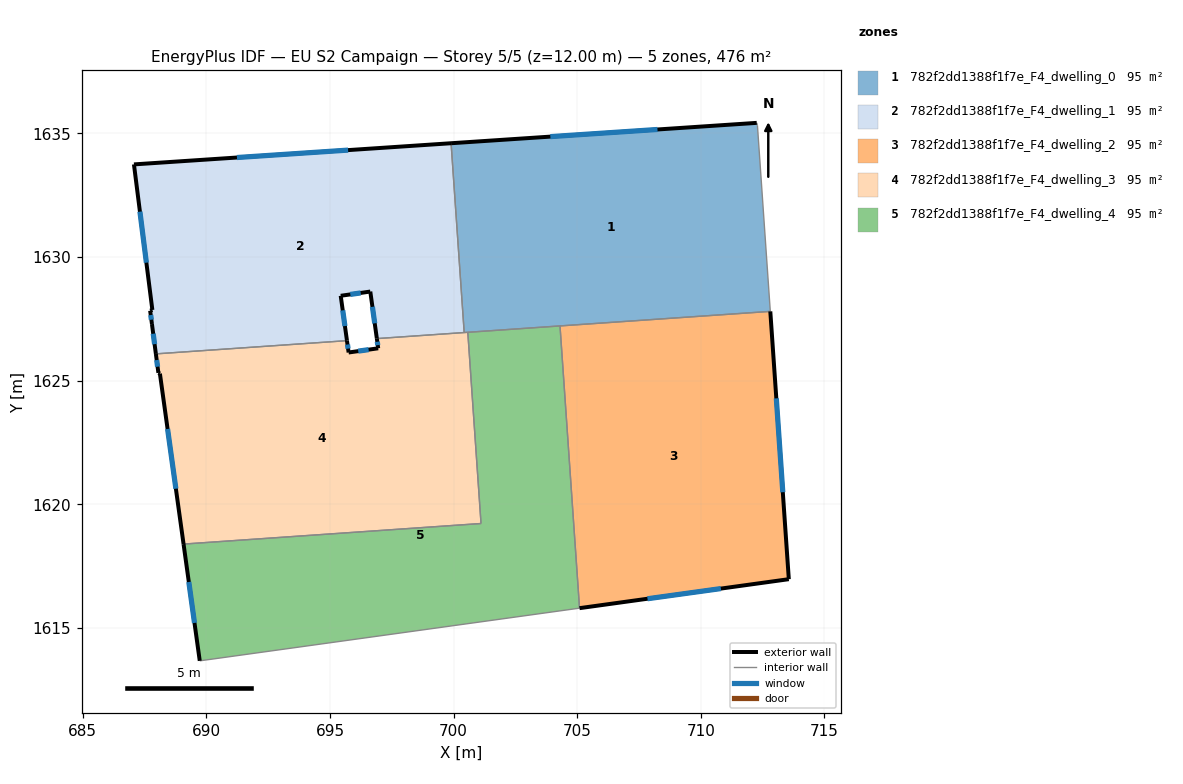
=== STOREY PLAN SPEC (per zone: floor XY polygon, exterior-wall plan segments, windows/doors) ===
zone 1: 782f2dd1388f1f7e_F4_dwelling_0  (95.1 m²)
  floor: (712.29, 1635.32) (712.81, 1627.80) (700.43, 1626.95) (699.90, 1634.61) (712.26, 1635.43)
  exterior wall: (712.26, 1635.43) – (699.90, 1634.61)  [12.4 m]
    window: (708.25, 1635.16) – (703.91, 1634.87)  [4.6 m²]
  interior walls: 6
zone 2: 782f2dd1388f1f7e_F4_dwelling_1  (95.1 m²)
  floor: (699.90, 1634.61) (700.43, 1626.95) (696.89, 1626.70) (696.63, 1628.61) (695.43, 1628.43) (695.69, 1626.62) (687.95, 1626.08) (687.80, 1627.29) (687.72, 1627.83) (687.81, 1627.86) (687.07, 1633.75)
  exterior wall: (695.43, 1628.43) – (696.63, 1628.61)  [1.2 m]
    window: (695.82, 1628.49) – (696.24, 1628.55)  [0.4 m²]
  exterior wall: (695.69, 1626.62) – (695.43, 1628.43)  [1.8 m]
    window: (695.60, 1627.21) – (695.51, 1627.85)  [0.7 m²]
  exterior wall: (687.80, 1627.29) – (687.95, 1626.08)  [1.2 m]
    window: (687.85, 1626.90) – (687.90, 1626.48)  [0.4 m²]
  exterior wall: (687.72, 1627.83) – (687.80, 1627.29)  [0.5 m]
    window: (687.75, 1627.66) – (687.77, 1627.47)  [0.2 m²]
  exterior wall: (687.81, 1627.86) – (687.72, 1627.83)  [0.1 m]
  exterior wall: (687.07, 1633.75) – (687.81, 1627.86)  [5.9 m]
    window: (687.31, 1631.84) – (687.57, 1629.77)  [2.2 m²]
  exterior wall: (699.90, 1634.61) – (687.07, 1633.75)  [12.9 m]
    window: (695.73, 1634.33) – (691.23, 1634.03)  [4.7 m²]
  exterior wall: (696.63, 1628.61) – (696.89, 1626.70)  [1.9 m]
    window: (696.72, 1627.99) – (696.81, 1627.32)  [0.7 m²]
  interior walls: 3
zone 3: 782f2dd1388f1f7e_F4_dwelling_2  (95.1 m²)
  floor: (712.81, 1627.80) (713.56, 1616.97) (705.09, 1615.80) (704.30, 1627.22)
  exterior wall: (705.09, 1615.80) – (713.56, 1616.97)  [8.5 m]
    window: (707.84, 1616.18) – (710.81, 1616.59)  [3.2 m²]
  exterior wall: (713.56, 1616.97) – (712.81, 1627.80)  [10.9 m]
    window: (713.32, 1620.49) – (713.05, 1624.29)  [4.0 m²]
  interior walls: 2
zone 4: 782f2dd1388f1f7e_F4_dwelling_3  (95.1 m²)
  floor: (700.57, 1626.96) (701.11, 1619.22) (689.07, 1618.39) (688.12, 1625.29) (688.06, 1625.32) (687.95, 1626.08) (695.69, 1626.62) (695.75, 1626.14) (696.95, 1626.31) (696.89, 1626.70)
  exterior wall: (695.75, 1626.14) – (695.69, 1626.62)  [0.5 m]
    window: (695.73, 1626.30) – (695.71, 1626.46)  [0.2 m²]
  exterior wall: (696.95, 1626.31) – (695.75, 1626.14)  [1.2 m]
    window: (696.56, 1626.26) – (696.14, 1626.20)  [0.4 m²]
  exterior wall: (696.89, 1626.70) – (696.95, 1626.31)  [0.4 m]
    window: (696.91, 1626.58) – (696.93, 1626.44)  [0.1 m²]
  exterior wall: (688.12, 1625.29) – (689.07, 1618.39)  [7.0 m]
    window: (688.43, 1623.05) – (688.76, 1620.63)  [2.6 m²]
  exterior wall: (688.06, 1625.32) – (688.12, 1625.29)  [0.1 m]
  exterior wall: (687.95, 1626.08) – (688.06, 1625.32)  [0.8 m]
    window: (687.99, 1625.84) – (688.02, 1625.57)  [0.3 m²]
  interior walls: 5
zone 5: 782f2dd1388f1f7e_F4_dwelling_4  (95.1 m²)
  floor: (704.30, 1627.22) (705.09, 1615.80) (689.73, 1613.67) (689.07, 1618.39) (701.11, 1619.22) (700.57, 1626.96)
  exterior wall: (689.07, 1618.39) – (689.73, 1613.67)  [4.8 m]
    window: (689.29, 1616.86) – (689.52, 1615.20)  [1.8 m²]
  interior walls: 5

=== DERIVED (storey summary) ===
Building: EU S2 Campaign
Storey: 5 of 5  (floor level z = 12.00 m)
Storey gross floor area: 475.5 m²
Zones on this storey: 5
  - 782f2dd1388f1f7e_F4_dwelling_0: floor 95.1 m²; exterior wall 12.4 m (37.2 m²); 1 window(s) 4.6 m²; WWR 12.3%
  - 782f2dd1388f1f7e_F4_dwelling_1: floor 95.1 m²; exterior wall 25.6 m (76.8 m²); 7 window(s) 9.4 m²; WWR 12.2%
  - 782f2dd1388f1f7e_F4_dwelling_2: floor 95.1 m²; exterior wall 19.4 m (58.2 m²); 2 window(s) 7.2 m²; WWR 12.3%
  - 782f2dd1388f1f7e_F4_dwelling_3: floor 95.1 m²; exterior wall 9.9 m (29.7 m²); 5 window(s) 3.6 m²; WWR 12.2%
  - 782f2dd1388f1f7e_F4_dwelling_4: floor 95.1 m²; exterior wall 4.8 m (14.3 m²); 1 window(s) 1.8 m²; WWR 12.3%
Zone adjacency (shared interzone walls):
  - 782f2dd1388f1f7e_F4_dwelling_0 ↔ 782f2dd1388f1f7e_F4_dwelling_1
  - 782f2dd1388f1f7e_F4_dwelling_0 ↔ 782f2dd1388f1f7e_F4_dwelling_2
  - 782f2dd1388f1f7e_F4_dwelling_0 ↔ 782f2dd1388f1f7e_F4_dwelling_3
  - 782f2dd1388f1f7e_F4_dwelling_0 ↔ 782f2dd1388f1f7e_F4_dwelling_4
  - 782f2dd1388f1f7e_F4_dwelling_1 ↔ 782f2dd1388f1f7e_F4_dwelling_3
  - 782f2dd1388f1f7e_F4_dwelling_2 ↔ 782f2dd1388f1f7e_F4_dwelling_4
  - 782f2dd1388f1f7e_F4_dwelling_3 ↔ 782f2dd1388f1f7e_F4_dwelling_4